Image classification data set "dynamic-hand-gestures-LMHGD-dataset-double-view" (aviogit/dynamic-hand-gesture-classification-datasets on GitHub). Class labels (13): catching, catching hands up, line gesture, pointing, pointing with hand raised, resting, rotating, scroll finger, shaking, shaking low, shaking raised fist, slicing, zoom gesture.

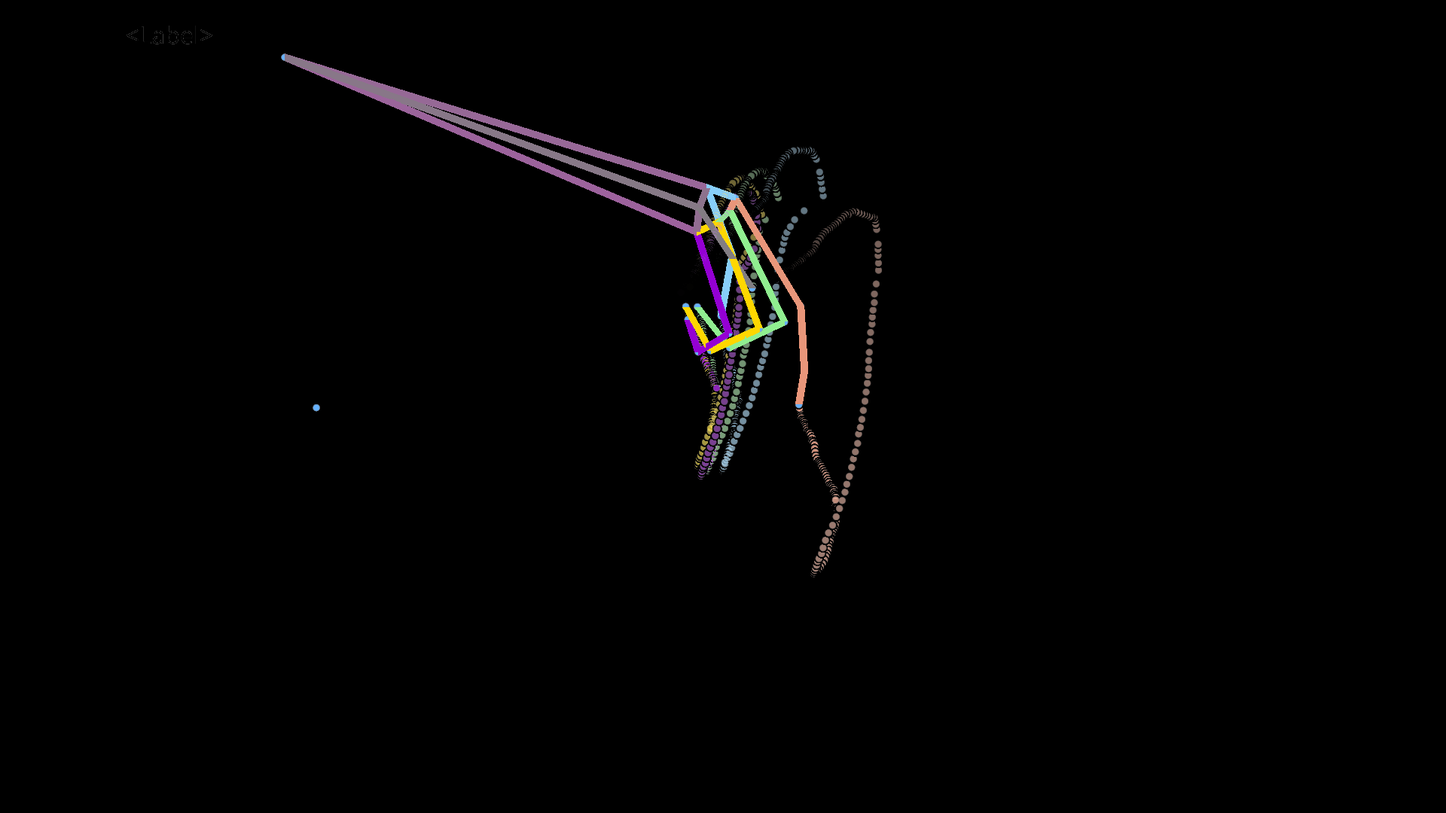
Label: pointing

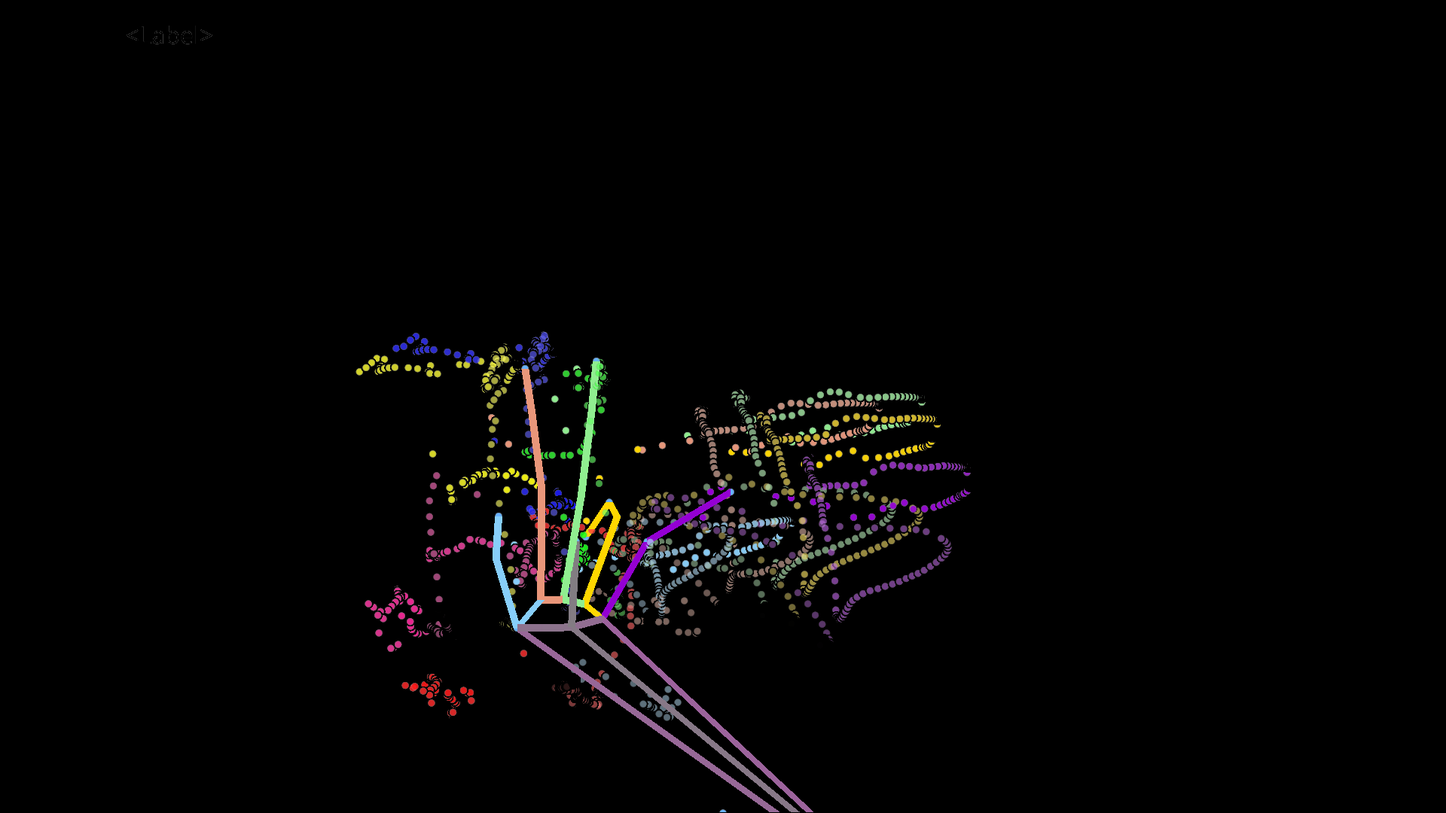
Label: zoom gesture

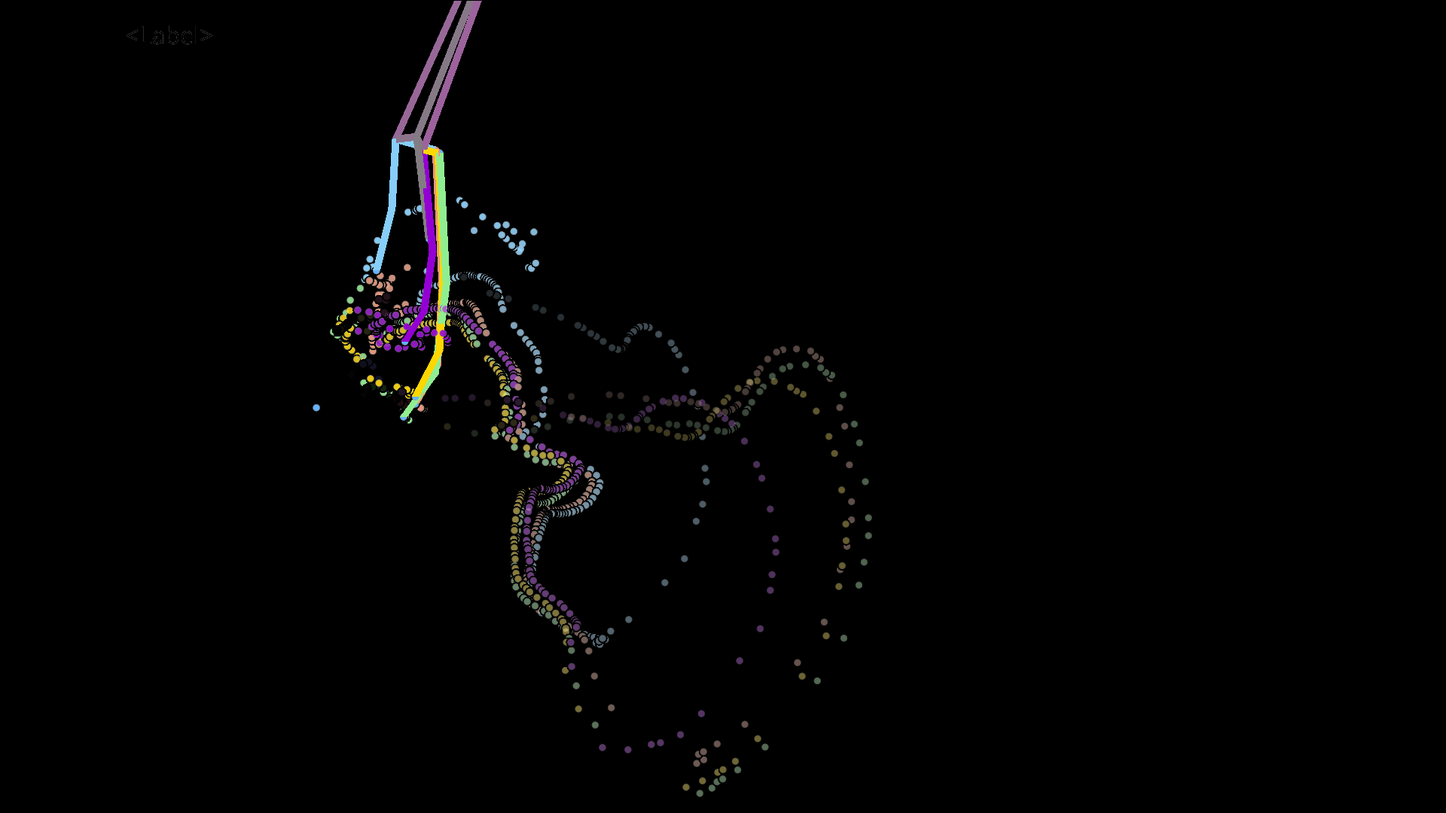
Label: catching hands up

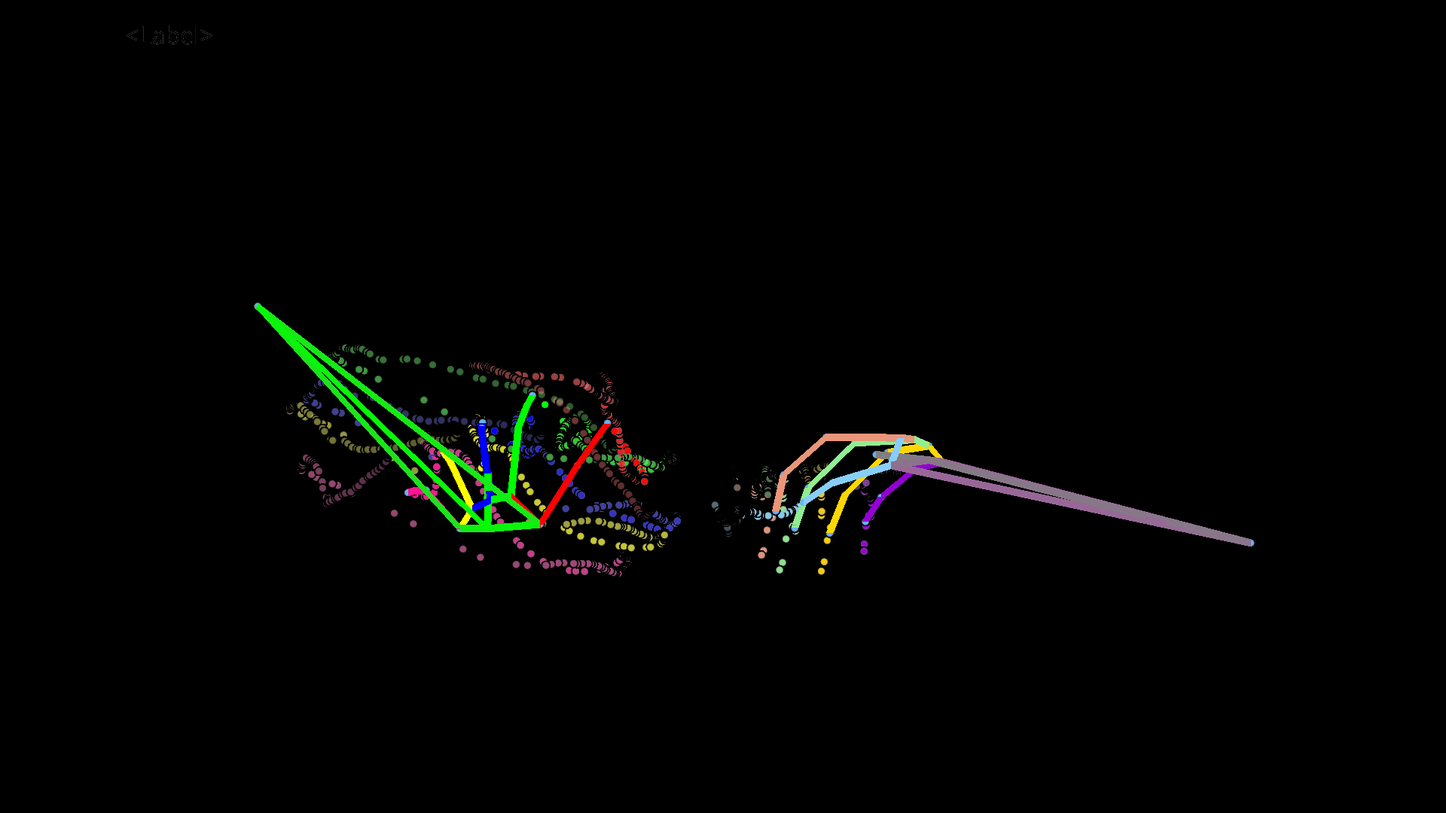
Label: shaking raised fist

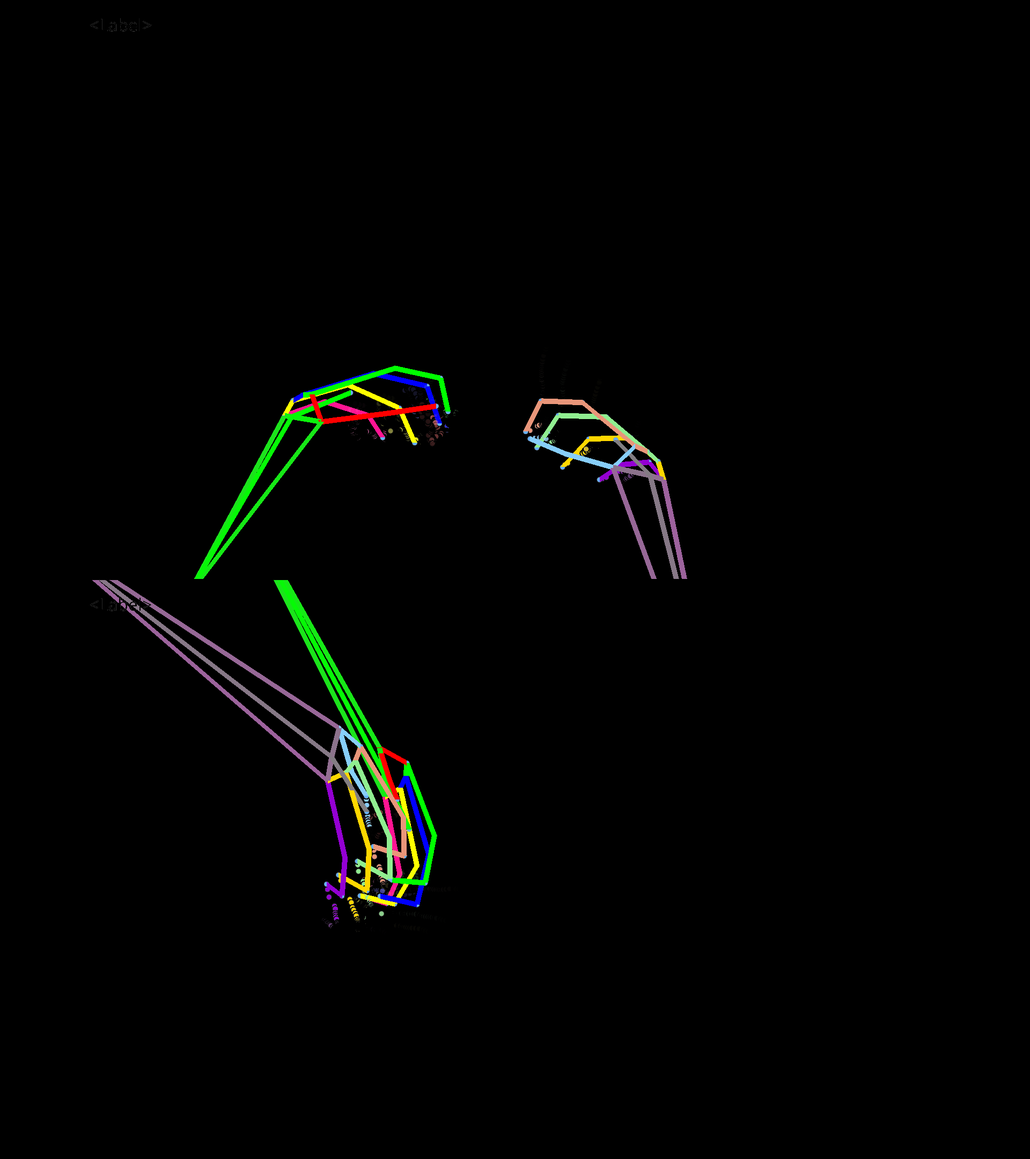
Label: resting

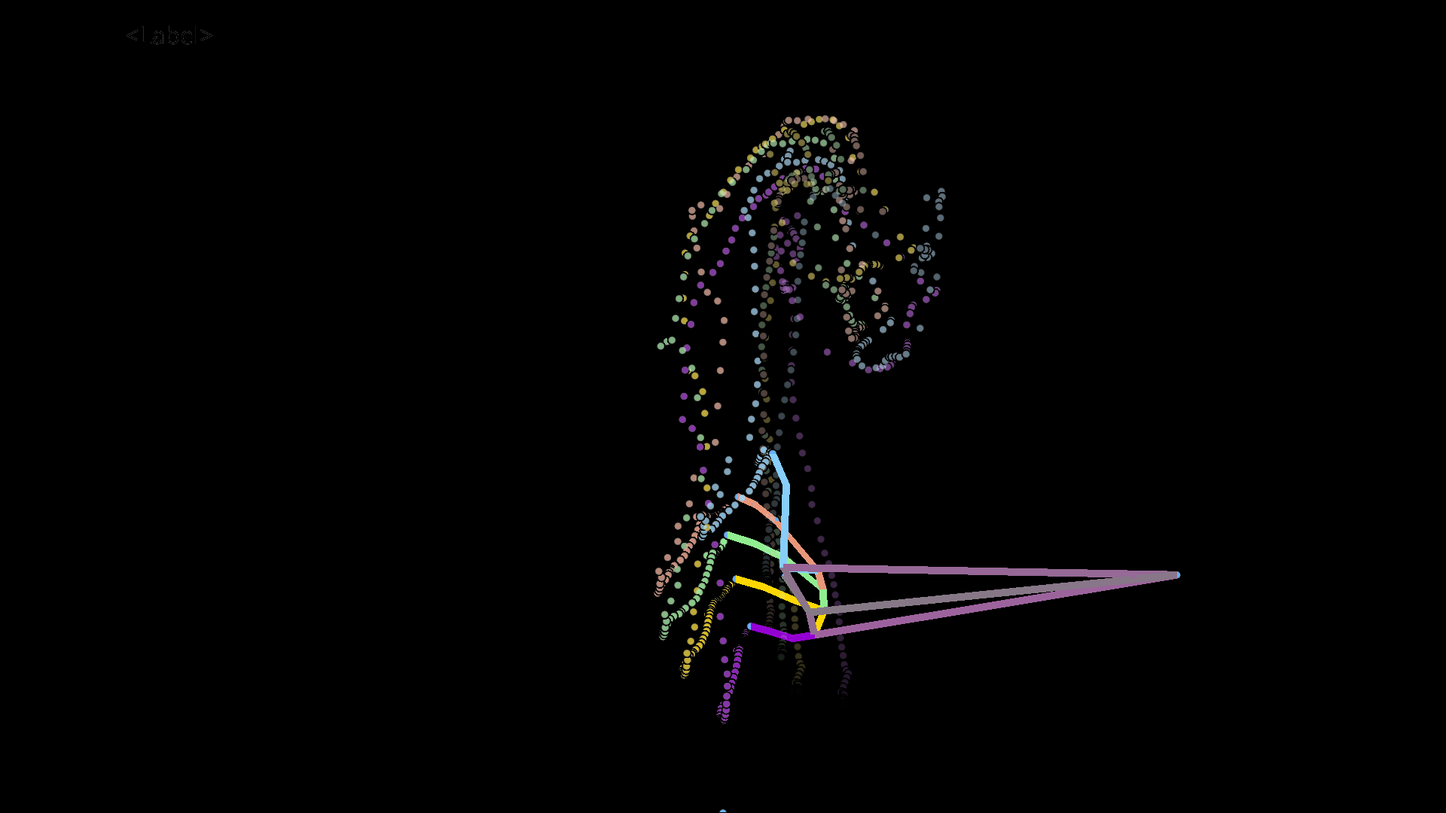
Label: slicing
